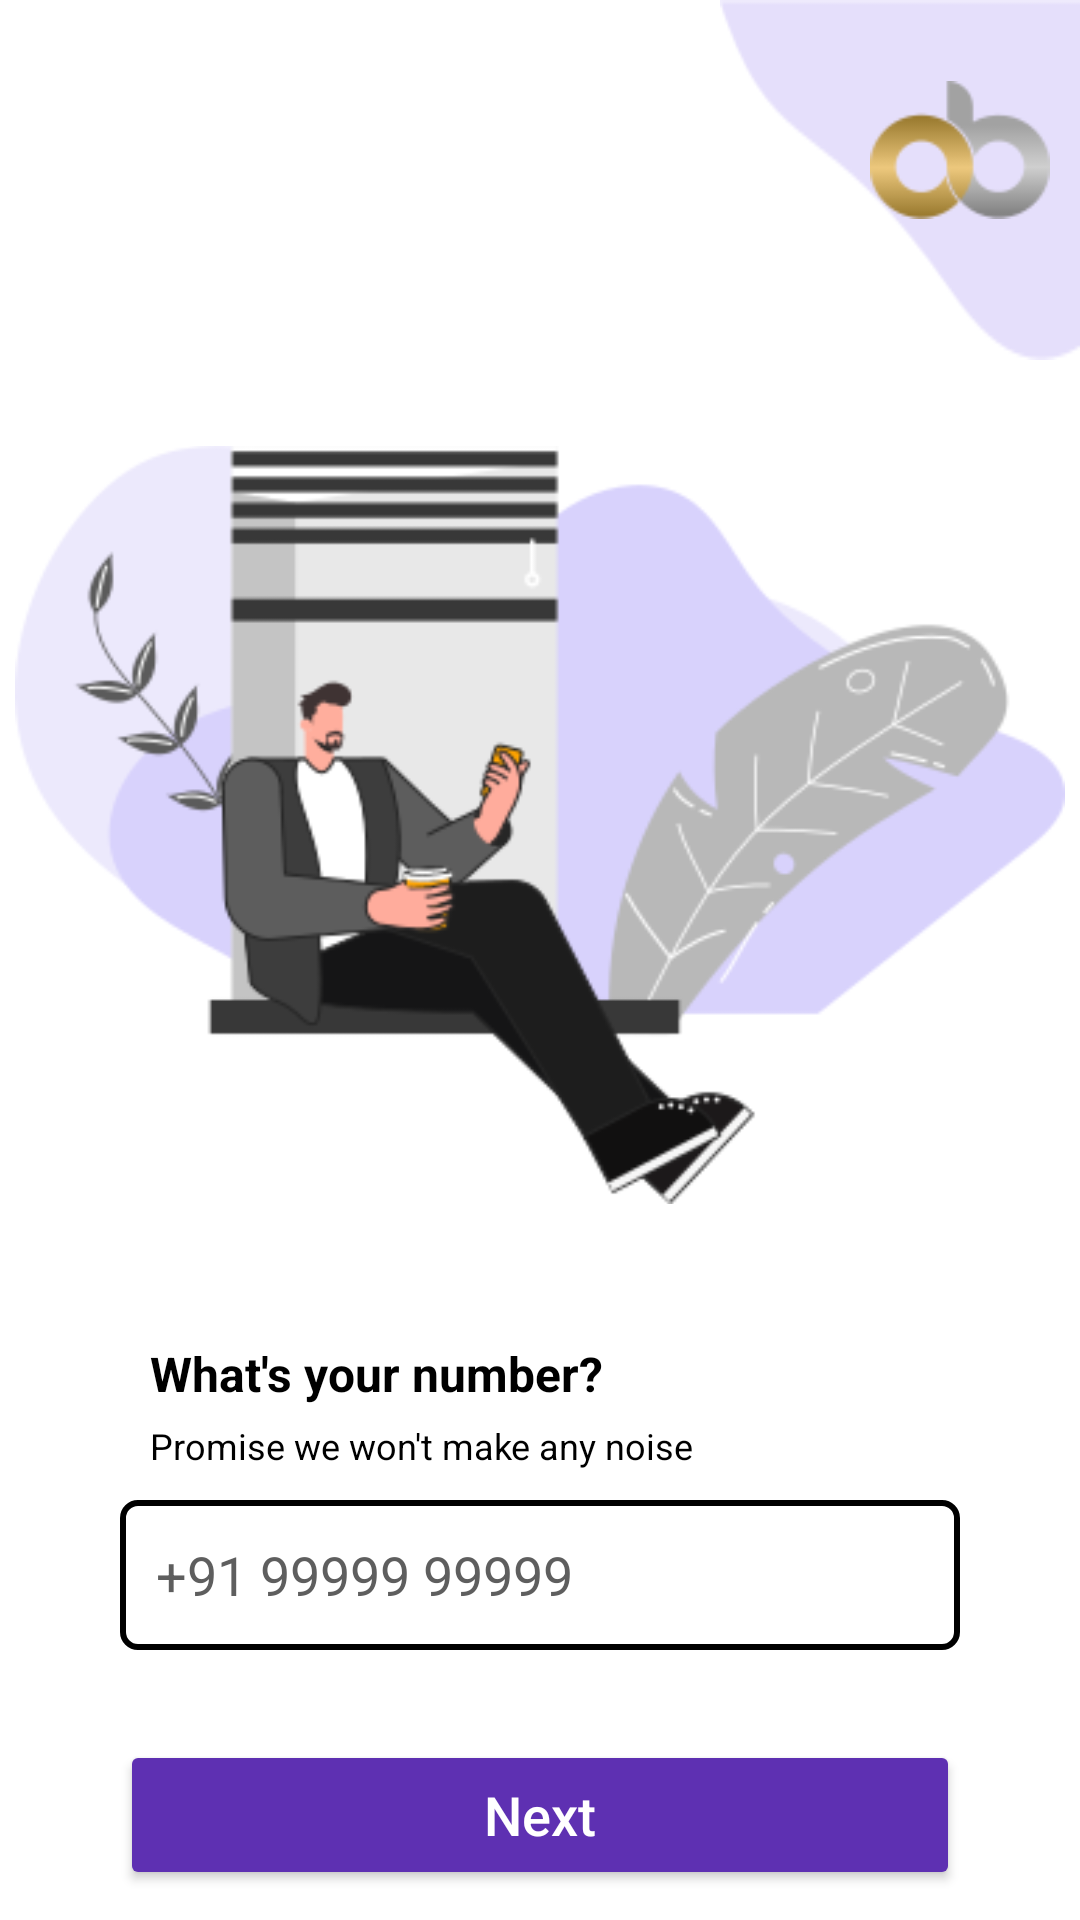

Write the Android layout XML for this screen, with the resource values it uses.
<!-- AndroidManifest.xml: application theme Theme.OneBanc -->
<!-- res/layout/activity_number.xml -->
<?xml version="1.0" encoding="utf-8"?>
<androidx.constraintlayout.widget.ConstraintLayout xmlns:android="http://schemas.android.com/apk/res/android"
    xmlns:app="http://schemas.android.com/apk/res-auto"
    xmlns:tools="http://schemas.android.com/tools"
    android:layout_width="match_parent"
    android:layout_height="match_parent"
    android:id="@+id/layout_number"
    tools:context=".NumberActivity"
    android:background="@color/white">

    <ImageView
        android:id="@+id/imageView6"
        android:layout_width="350dp"
        android:layout_height="350dp"
        android:layout_marginTop="100dp"
        android:src="@drawable/phone_graphic"
        app:layout_constraintEnd_toEndOf="parent"
        app:layout_constraintStart_toStartOf="parent"
        app:layout_constraintTop_toTopOf="parent" />
    <ImageView
        android:id="@+id/imageView"
        android:layout_width="@dimen/bg_upper_curve_width"
        android:layout_height="@dimen/bg_upper_curve_width"
        android:scaleType="fitXY"
        android:src="@drawable/bg_upper"
        app:layout_constraintEnd_toEndOf="parent"
        app:layout_constraintTop_toTopOf="parent" />

    <ImageView
        android:id="@+id/imageView4"
        android:layout_width="@dimen/logo_size"
        android:layout_height="@dimen/logo_size"
        android:layout_marginTop="20dp"
        android:layout_marginEnd="10dp"
        android:src="@drawable/onebanc_logo"
        app:layout_constraintEnd_toEndOf="parent"
        app:layout_constraintTop_toTopOf="parent" />
    <ImageView
        android:id="@+id/imageView3"
        android:layout_width="150dp"
        android:layout_height="60dp"
        android:scaleType="fitXY"
        android:src="@drawable/bg_lower"
        app:layout_constraintBottom_toBottomOf="parent"
        app:layout_constraintStart_toStartOf="parent" />

    <LinearLayout
        android:id="@+id/btn_nextInvite"
        android:layout_width="match_parent"
        android:layout_height="wrap_content"
        android:background="@color/white"
        android:orientation="vertical"
        android:padding="10dp"
        android:paddingStart="40dp"
        android:paddingEnd="40dp"
        app:layout_constraintBottom_toBottomOf="parent"
        app:layout_constraintEnd_toEndOf="parent"
        app:layout_constraintStart_toStartOf="parent">

        <TextView
            android:layout_width="match_parent"
            android:layout_height="wrap_content"
            android:paddingStart="10dp"
            android:text="What's your number?"
            android:textColor="@color/black"
            android:textSize="16sp"
            android:textStyle="bold" />

        <TextView
            android:layout_width="match_parent"
            android:layout_height="wrap_content"
            android:layout_marginTop="5dp"
            android:paddingStart="10dp"
            android:text="Promise we won't make any noise"
            android:textColor="@color/black"
            android:textSize="12sp"
            android:textStyle="normal" />

        <androidx.appcompat.widget.AppCompatEditText
            android:id="@+id/emailEt"
            android:layout_width="match_parent"
            android:layout_height="50dp"
            android:layout_marginTop="10dp"
            android:background="@drawable/et_bg"
            android:hint="+91 99999 99999"
            android:inputType="number"
            android:maxLength="12"
            android:paddingStart="12dp"
            android:textColor="@color/black"
            android:textColorHint="#5E5E5E" />

        <Button
            android:id="@+id/nxt_btn_number"
            android:layout_width="match_parent"
            android:layout_height="50dp"
            android:layout_marginTop="30dp"
            android:backgroundTint="@color/button_primary"
            android:text="Next"
            android:textAllCaps="false"
            android:textColor="@color/white"
            android:textSize="@dimen/button_txt_size" />


    </LinearLayout>
    <ImageView
        android:id="@+id/backBtn_number"
        android:layout_width="40dp"
        android:layout_height="40dp"
        android:layout_marginTop="30dp"
        android:layout_marginStart="30dp"
        android:src="@drawable/ic_back"
        app:layout_constraintStart_toStartOf="parent"
        app:layout_constraintTop_toTopOf="parent" />


</androidx.constraintlayout.widget.ConstraintLayout>
<!-- resources referenced by this layout -->
<resources>
  <color name="black">#FF000000</color>
  <color name="button_primary">#5e30b2</color>
  <color name="white">#FFFFFFFF</color>
  <dimen name="bg_upper_curve_width">120dp</dimen>
  <dimen name="button_txt_size">18sp</dimen>
  <dimen name="logo_size">60dp</dimen>
  <!-- drawable bg_lower: png bitmap (drawable, 971 bytes) -->
  <!-- drawable bg_upper: png bitmap (drawable, 1150 bytes) -->
  <!-- drawable et_bg (drawable) -->
  <?xml version="1.0" encoding="utf-8"?>
  
  <shape xmlns:android="http://schemas.android.com/apk/res/android"
      android:shape="rectangle">
      <corners android:radius="5dp"
          />
      <stroke android:color="@color/black"
          android:width="2dp"/>
      <solid android:color="@color/white"/>
  
  </shape>
  <!-- drawable onebanc_logo: png bitmap (drawable, 2114 bytes) -->
  <!-- drawable phone_graphic: png bitmap (drawable, 23006 bytes) -->
  <style name="Theme.OneBanc" parent="Theme.MaterialComponents.NoActionBar">
          
          <item name="colorPrimary">@color/purple_500</item>
          <item name="colorPrimaryVariant">@color/purple_700</item>
          <item name="colorOnPrimary">@color/white</item>
  
          
          <item name="colorSecondary">@color/teal_200</item>
          <item name="colorSecondaryVariant">@color/teal_700</item>
          <item name="colorOnSecondary">@color/black</item>
          
          <item name="android:statusBarColor" tools:targetApi="l">?attr/colorPrimaryVariant</item>
          
      </style>
  <color name="purple_500">#FF6200EE</color>
  <color name="purple_700">#FF3700B3</color>
  <color name="teal_200">#FF03DAC5</color>
  <color name="teal_700">#FF018786</color>
</resources>
